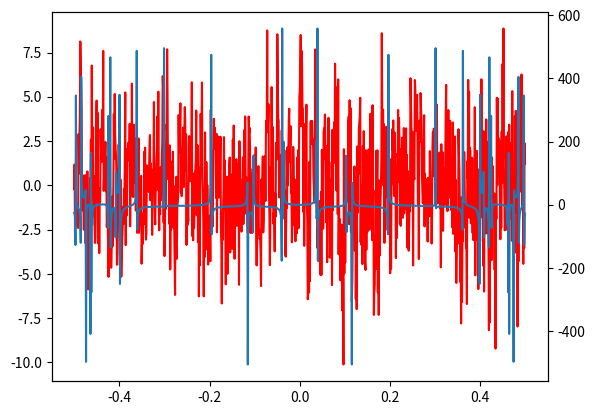
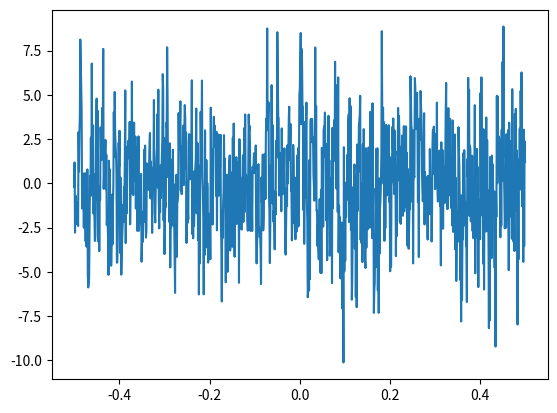
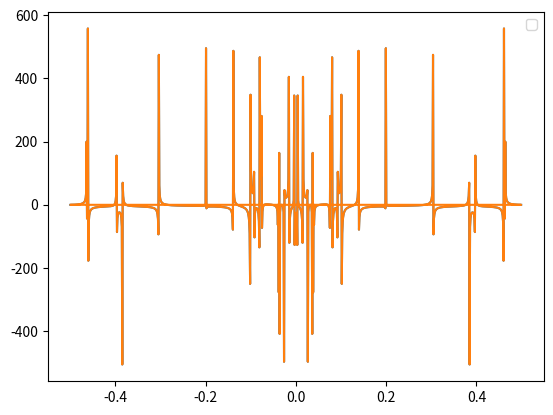

Reproduce these figures in Python, in order.
import matplotlib.pylab as plt
import numpy as np
from random import uniform

# sampling rate (must be of base 2)
sr = 1024
# sampling interval
ts = 1/sr
t = np.arange(-0.5, 0.5, ts)

old_freqs = []
def randomSine():
    # frequency of the signal
    freq = uniform(1, 500)
    randPhase = uniform(0,1)
    
    # prevent from picking the same frequencies
    while freq in old_freqs:
        freq = uniform(1, 100)
    old_freqs.append(freq)
    
    t = np.arange(randPhase, randPhase+1, ts)
    return np.sin(2*np.pi*freq*t)

def sum_curves(curves: list[list]):
    summed = []
    for i in range(sr):
        sm = 0
        for curve in curves:
            sm += curve[i]
        summed.append(sm)
    return summed

complexJ = 0 + 1j
def ditff2(x: list) -> list:
    n = len(x)
    if n == 1:
        return x
    wn = np.e ** ((2*np.pi*complexJ)/n)
    w = 1
    half = int(n/2)
    halfLeft = [even for (index, even) in enumerate(x[:-1]) if index % 2 == 0]
    halfRight = [odd for (index, odd) in enumerate(x) if not index % 2 == 0]

    yk_0 = ditff2(halfLeft)
    yk_1 = ditff2(halfRight)
    y = [None] * n
    for i in range(half):
        y[i] = yk_0[i] + w * yk_1[i]
        y[i+half] = yk_0[i] - w * yk_1[i]
        w = w*wn
    return y

# number of peaks you want to see in fft
# number of different frequencies on the curve
N = 20
# Generate a radom curve with different frequencies
input = sum_curves([randomSine() for _ in range(N)])

fft = ditff2(input)

## plot stuff
fig, ax = plt.subplots()
bx = ax.twinx()

plt_1 = ax.plot(t, input, 'r')
plt_2 = bx.plot(t, fft)

# plot input
_, bx = plt.subplots()
bx.plot(t, input)

#Plot FFT
_, bx = plt.subplots()
half = len(fft)//2
bx.plot(t, fft[half:] + fft[:half])
plt.plot()

# numpy fft
sp = np.fft.fft(input)
freq = np.fft.fftfreq(t.shape[-1])
plt.plot(freq, sp.real)

plt.legend()
plt.show()
